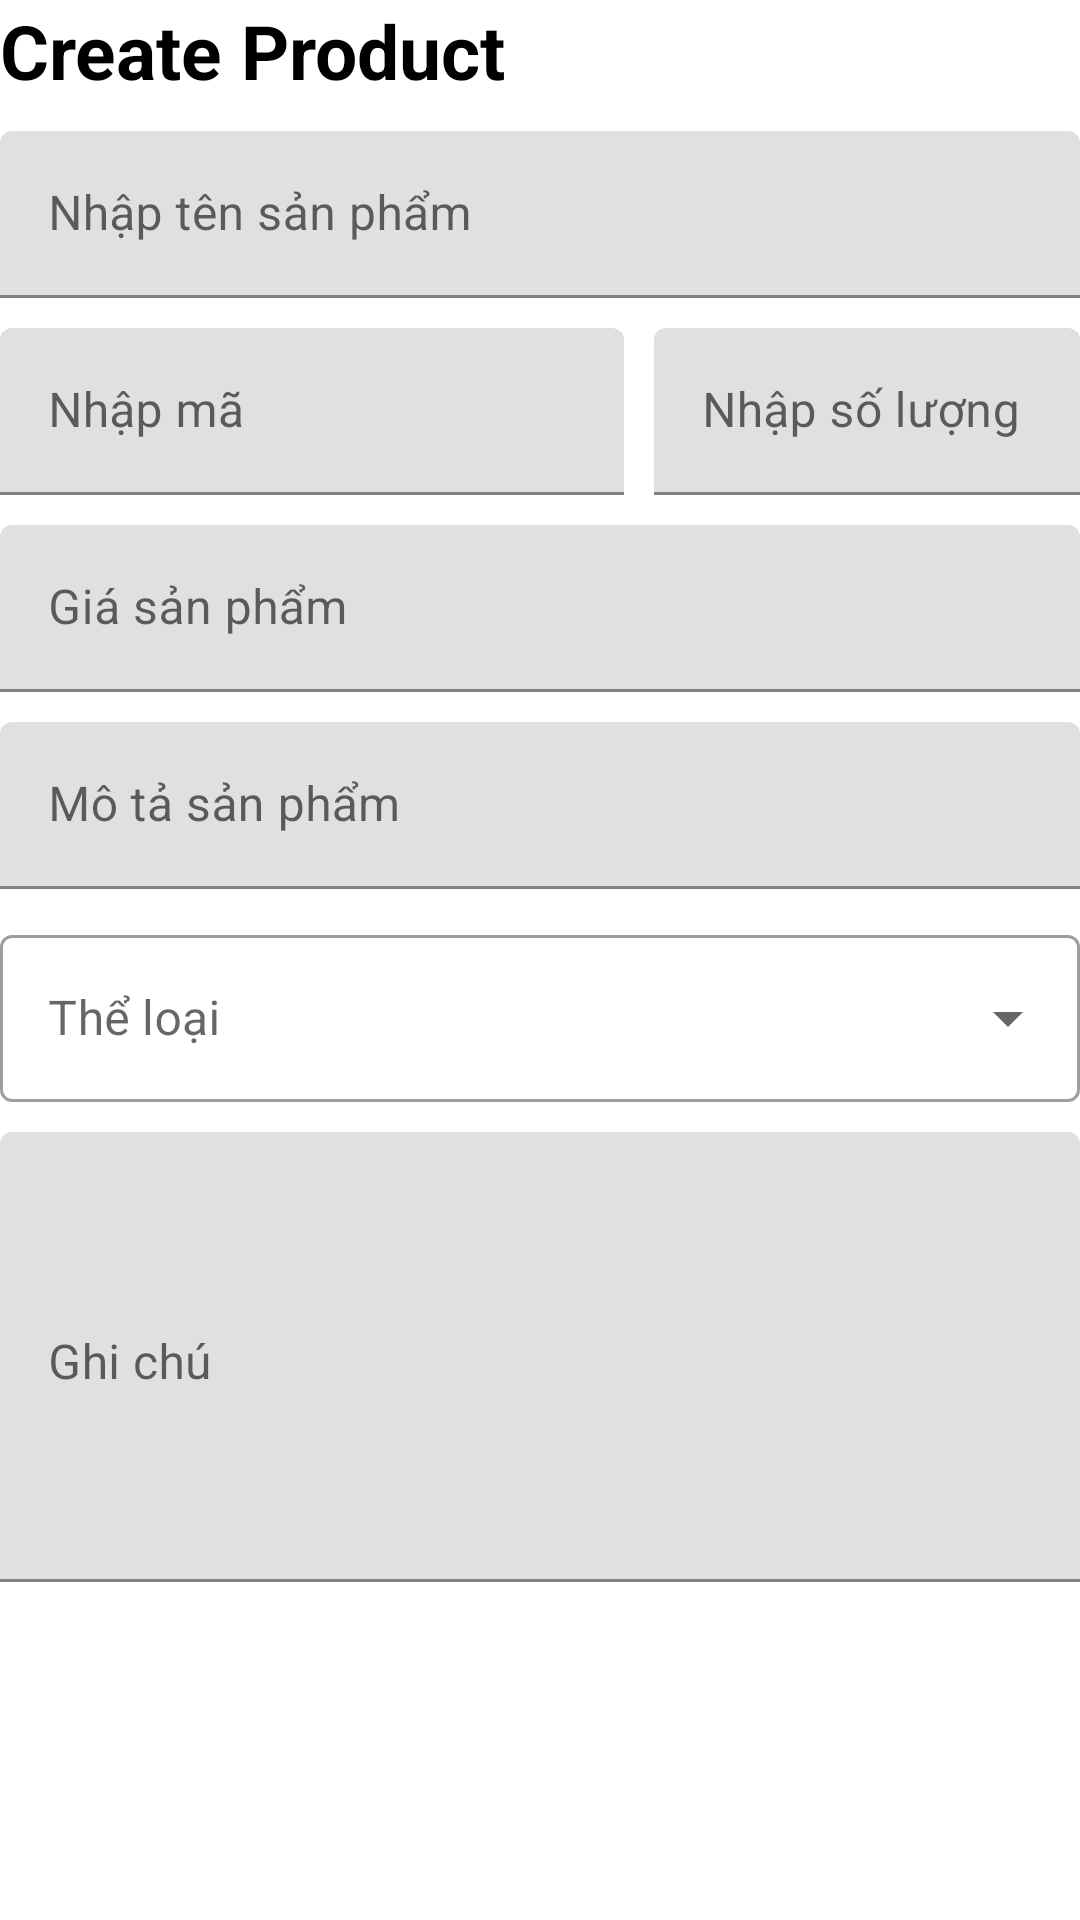

Android layout source for this screen:
<!-- AndroidManifest.xml: activity theme Theme.MaterialComponents.DayNight -->
<!-- res/layout/activity_create_product.xml -->
<?xml version="1.0" encoding="utf-8"?>
<LinearLayout xmlns:android="http://schemas.android.com/apk/res/android"
    xmlns:app="http://schemas.android.com/apk/res-auto"
    xmlns:tools="http://schemas.android.com/tools"
    android:layout_width="match_parent"
    android:layout_height="match_parent"
    tools:context=".CreateProductActivity"
    android:orientation="vertical"
    android:layout_margin="10dp">
    <TextView
        android:layout_width="match_parent"
        android:layout_height="wrap_content"
        android:text="Create Product"
        android:textStyle="bold"
        android:textColor="@color/black"
        android:textSize="25dp"
        android:layout_marginBottom="10dp"/>
    <com.google.android.material.textfield.TextInputLayout
        android:layout_width="match_parent"
        android:layout_height="wrap_content">
        <com.google.android.material.textfield.TextInputEditText
            android:id="@+id/input_product_name"
            android:layout_width="match_parent"
            android:layout_height="wrap_content"
            android:hint="Nhập tên sản phẩm "/>
    </com.google.android.material.textfield.TextInputLayout>
    <LinearLayout
        android:layout_marginVertical="10dp"
        android:layout_width="match_parent"
        android:layout_height="wrap_content"
        android:orientation="horizontal">
        <com.google.android.material.textfield.TextInputLayout
            android:layout_width="0dp"
            android:layout_height="wrap_content"
            android:layout_weight="1.5">
            <com.google.android.material.textfield.TextInputEditText
                android:id="@+id/input_product_code"
                android:layout_width="match_parent"
                android:layout_height="wrap_content"
                android:hint="Nhập mã"
                android:layout_marginEnd="5dp"/>
        </com.google.android.material.textfield.TextInputLayout>

        <com.google.android.material.textfield.TextInputLayout
            android:layout_width="0dp"
            android:layout_height="wrap_content"
            android:layout_weight="1"
            android:layout_marginStart="5dp">
            <com.google.android.material.textfield.TextInputEditText
                android:id="@+id/input_product_quantity"
                android:layout_width="match_parent"
                android:layout_height="wrap_content"
                android:hint="Nhập số lượng"/>
        </com.google.android.material.textfield.TextInputLayout>
    </LinearLayout>
    <com.google.android.material.textfield.TextInputLayout
        android:layout_width="match_parent"
        android:layout_height="wrap_content">
        <com.google.android.material.textfield.TextInputEditText
            android:id="@+id/input_product_price"
            android:layout_width="match_parent"
            android:layout_height="wrap_content"
            android:hint="Giá sản phẩm"/>
    </com.google.android.material.textfield.TextInputLayout>
    <com.google.android.material.textfield.TextInputLayout
        android:layout_width="match_parent"
        android:layout_height="wrap_content">
        <com.google.android.material.textfield.TextInputEditText
            android:id="@+id/input_product_describe"
            android:layout_width="match_parent"
            android:layout_height="wrap_content"
            android:hint="Mô tả sản phẩm"
            android:layout_marginTop="10dp"/>
    </com.google.android.material.textfield.TextInputLayout>

    <com.google.android.material.textfield.TextInputLayout
        android:layout_width="match_parent"
        android:layout_height="wrap_content"
        android:hint="Thể loại"
        android:layout_marginVertical="10dp"
        style="@style/Widget.MaterialComponents.TextInputLayout.OutlinedBox.ExposedDropdownMenu">
        <AutoCompleteTextView
            android:id="@+id/auto_complete"
            android:inputType="none"
            android:layout_width="match_parent"
            android:layout_height="wrap_content"/>
    </com.google.android.material.textfield.TextInputLayout>
    <com.google.android.material.textfield.TextInputLayout
        android:layout_width="match_parent"
        android:layout_height="wrap_content">
        <com.google.android.material.textfield.TextInputEditText
            android:id="@+id/input_product_note"
            android:inputType="textMultiLine|textCapSentences"
            android:layout_width="match_parent"
            android:layout_height="wrap_content"
            android:hint="Ghi chú"
            android:minHeight="150dp"
            android:maxHeight="150dp"
            android:gravity="start"/>
    </com.google.android.material.textfield.TextInputLayout>
    <ImageView
        android:layout_marginVertical="10dp"
        android:id="@+id/imageView_product"
        android:layout_width="100dp"
        android:layout_height="100dp"
        android:src="@drawable/ic_baseline_image"
        />
    <ProgressBar
    android:layout_width="wrap_content"
    android:layout_height="wrap_content"
    android:id="@+id/progressbar"
    android:visibility="gone"
    android:layout_gravity="center"/>
    <Button
        android:background="@drawable/bg_button_blue_conner_16"
        android:layout_width="match_parent"
        android:layout_height="wrap_content"
        android:text="Thêm sản phẩm"
        android:id="@+id/btnCreateProduct"/>
</LinearLayout>
<!-- resources referenced by this layout -->
<resources>
  <color name="black">#FF000000</color>
  <!-- drawable bg_button_blue_conner_16 (drawable) -->
  <?xml version="1.0" encoding="utf-8"?>
  <shape xmlns:android="http://schemas.android.com/apk/res/android">
      <solid android:color="@color/color_blue"/>
      <corners android:radius="10dp"></corners>
  </shape>
  <color name="color_blue">#0088ff</color>
</resources>
